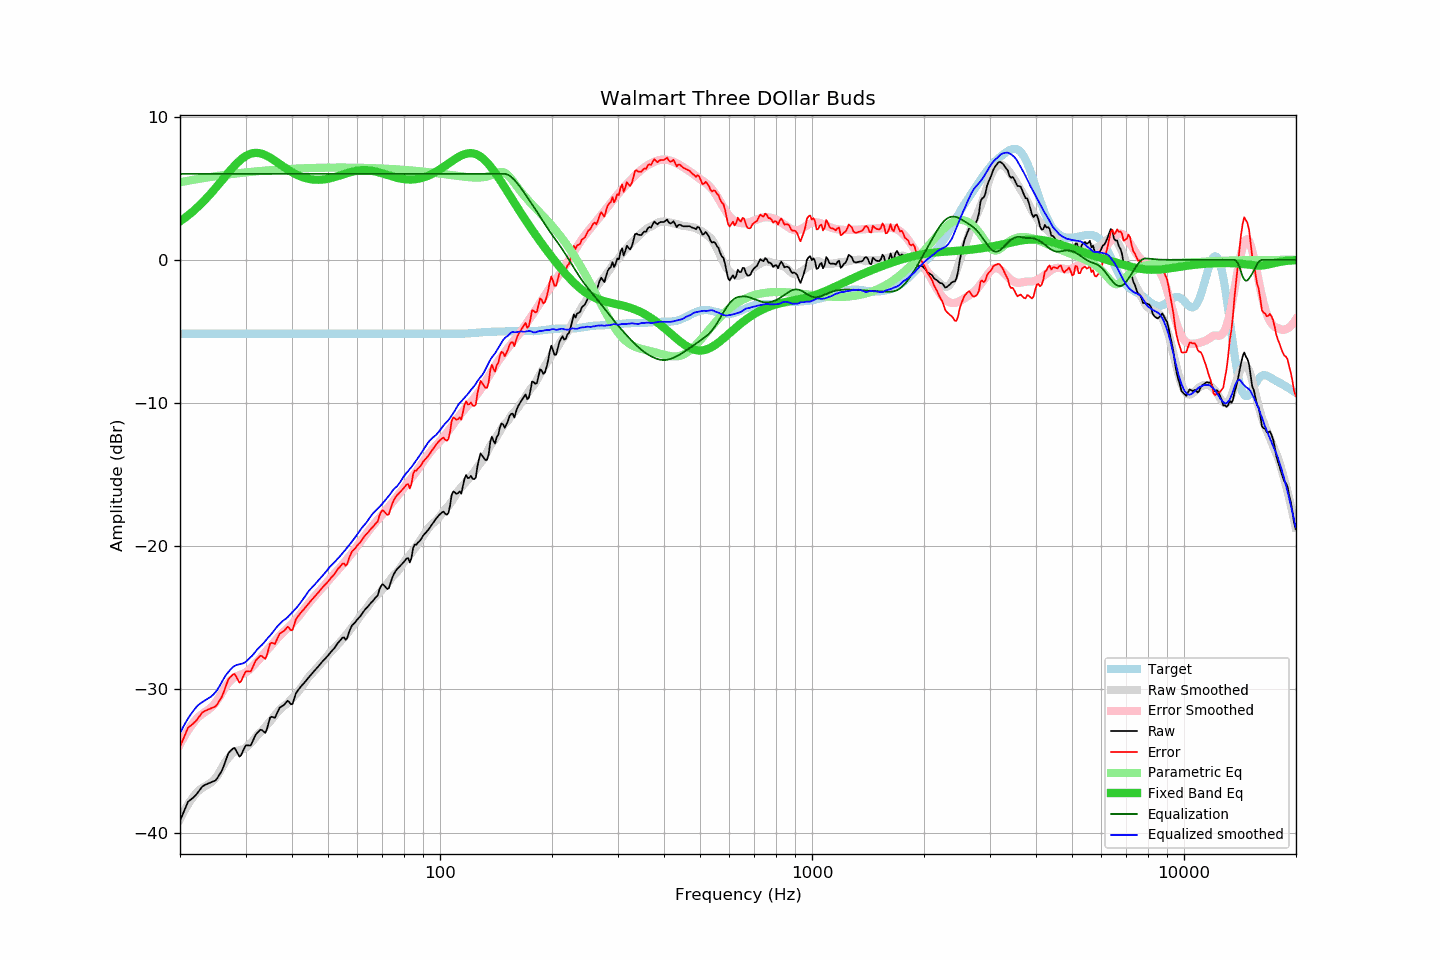

The data file committed next to this chart (first rows):
frequency, raw, error, smoothed, error_smoothed, equalization, parametric_eq, equalized_raw, equalized_smoothed, target
20.00, -39.18, -34.01, -39.06, -33.84, 6.00, 2.69, -33.18, -33.06, -5.17
20.20, -38.91, -33.74, -38.84, -33.63, 6.00, 2.76, -32.91, -32.84, -5.17
20.40, -38.64, -33.47, -38.62, -33.42, 6.00, 2.84, -32.64, -32.62, -5.17
20.61, -38.37, -33.21, -38.42, -33.23, 6.00, 2.93, -32.37, -32.42, -5.17
20.81, -38.10, -32.93, -38.22, -33.04, 6.00, 3.01, -32.10, -32.22, -5.17
21.02, -37.85, -32.68, -38.04, -32.86, 6.00, 3.10, -31.85, -32.04, -5.17
21.23, -37.76, -32.59, -37.86, -32.69, 6.00, 3.19, -31.76, -31.86, -5.17
21.44, -37.67, -32.50, -37.70, -32.53, 6.00, 3.28, -31.67, -31.70, -5.17
21.66, -37.58, -32.41, -37.54, -32.38, 6.00, 3.38, -31.58, -31.54, -5.17
21.87, -37.48, -32.31, -37.40, -32.23, 6.00, 3.47, -31.48, -31.40, -5.17
22.09, -37.37, -32.20, -37.26, -32.10, 6.00, 3.58, -31.37, -31.26, -5.17
22.31, -37.22, -32.05, -37.13, -31.97, 6.00, 3.68, -31.22, -31.13, -5.17
22.54, -37.07, -31.90, -37.04, -31.87, 6.00, 3.79, -31.07, -31.04, -5.17
22.76, -36.92, -31.75, -36.95, -31.78, 6.00, 3.90, -30.92, -30.95, -5.17
22.99, -36.77, -31.60, -36.88, -31.70, 6.00, 4.01, -30.77, -30.88, -5.17
23.22, -36.71, -31.54, -36.81, -31.63, 6.00, 4.12, -30.71, -30.81, -5.17
23.45, -36.65, -31.48, -36.74, -31.55, 6.00, 4.24, -30.65, -30.74, -5.17
23.69, -36.60, -31.43, -36.67, -31.47, 6.00, 4.36, -30.60, -30.67, -5.17
23.92, -36.55, -31.38, -36.60, -31.39, 6.00, 4.48, -30.55, -30.60, -5.17
24.16, -36.50, -31.33, -36.53, -31.30, 6.00, 4.61, -30.50, -30.53, -5.17
24.40, -36.46, -31.29, -36.44, -31.20, 6.00, 4.73, -30.46, -30.44, -5.17
24.65, -36.41, -31.24, -36.33, -31.08, 6.00, 4.86, -30.41, -30.33, -5.17
24.89, -36.37, -31.20, -36.21, -30.94, 6.00, 4.99, -30.37, -30.21, -5.17
25.14, -36.24, -31.07, -36.06, -30.78, 6.00, 5.13, -30.24, -30.06, -5.17
25.39, -36.06, -30.89, -35.89, -30.61, 6.00, 5.26, -30.06, -29.89, -5.17
25.65, -35.87, -30.70, -35.69, -30.43, 6.00, 5.40, -29.87, -29.69, -5.17
25.91, -35.69, -30.52, -35.47, -30.25, 6.00, 5.53, -29.69, -29.47, -5.17
26.16, -35.41, -30.25, -35.27, -30.07, 6.00, 5.67, -29.41, -29.27, -5.17
26.43, -35.11, -29.95, -35.10, -29.89, 6.00, 5.80, -29.11, -29.10, -5.17
26.69, -34.79, -29.62, -34.94, -29.72, 6.00, 5.94, -28.79, -28.94, -5.17
26.96, -34.48, -29.31, -34.80, -29.57, 6.00, 6.07, -28.48, -28.80, -5.17
27.23, -34.34, -29.17, -34.67, -29.44, 6.00, 6.20, -28.34, -28.67, -5.17
27.50, -34.24, -29.07, -34.54, -29.32, 6.00, 6.33, -28.24, -28.54, -5.17
27.77, -34.13, -28.96, -34.43, -29.23, 6.00, 6.46, -28.13, -28.43, -5.17
28.05, -34.09, -28.92, -34.36, -29.15, 6.00, 6.58, -28.09, -28.36, -5.17
28.33, -34.29, -29.12, -34.31, -29.10, 6.00, 6.70, -28.29, -28.31, -5.17
28.62, -34.50, -29.33, -34.27, -29.05, 6.00, 6.81, -28.50, -28.27, -5.17
28.90, -34.70, -29.53, -34.25, -29.01, 6.00, 6.91, -28.70, -28.25, -5.17
29.19, -34.60, -29.43, -34.22, -28.97, 6.00, 7.01, -28.60, -28.22, -5.17
29.48, -34.35, -29.18, -34.19, -28.92, 6.00, 7.10, -28.35, -28.19, -5.17
29.78, -34.10, -28.93, -34.14, -28.87, 6.00, 7.18, -28.10, -28.14, -5.17
30.08, -33.91, -28.74, -34.06, -28.81, 6.00, 7.25, -27.91, -28.06, -5.17
30.38, -33.91, -28.74, -33.95, -28.73, 6.00, 7.31, -27.91, -27.95, -5.17
30.68, -33.92, -28.75, -33.85, -28.64, 6.00, 7.37, -27.92, -27.85, -5.17
30.99, -33.92, -28.75, -33.75, -28.54, 6.00, 7.41, -27.92, -27.75, -5.17
31.30, -33.68, -28.51, -33.64, -28.42, 6.00, 7.44, -27.68, -27.64, -5.17
31.61, -33.43, -28.26, -33.50, -28.30, 6.00, 7.46, -27.43, -27.50, -5.17
31.93, -33.18, -28.02, -33.36, -28.18, 6.00, 7.46, -27.18, -27.36, -5.17
32.24, -33.04, -27.87, -33.21, -28.06, 6.00, 7.46, -27.04, -27.21, -5.17
32.57, -32.93, -27.76, -33.10, -27.94, 6.00, 7.45, -26.93, -27.10, -5.17
32.89, -32.82, -27.65, -33.00, -27.81, 6.00, 7.43, -26.82, -27.00, -5.17
33.22, -32.85, -27.68, -32.89, -27.68, 6.00, 7.40, -26.85, -26.89, -5.17
33.55, -32.94, -27.77, -32.77, -27.55, 6.00, 7.36, -26.94, -26.77, -5.17
33.89, -33.04, -27.87, -32.63, -27.43, 6.00, 7.31, -27.04, -26.63, -5.17
34.23, -32.80, -27.63, -32.49, -27.30, 6.00, 7.26, -26.80, -26.49, -5.17
34.57, -32.39, -27.22, -32.36, -27.16, 6.00, 7.20, -26.39, -26.36, -5.17
34.92, -31.98, -26.82, -32.24, -27.03, 6.00, 7.14, -25.98, -26.24, -5.17
35.27, -31.91, -26.74, -32.11, -26.90, 6.00, 7.07, -25.91, -26.11, -5.17
35.62, -31.95, -26.78, -31.96, -26.76, 6.00, 6.99, -25.95, -25.96, -5.17
35.97, -32.00, -26.83, -31.81, -26.63, 6.00, 6.92, -26.00, -25.81, -5.17
... 635 more rows
